The GitHub repository 7timothyhn/Capstone-CNN-MIU-project contains a labelled image folder "images" with 4 categories: 4-4 time signature, half note, quarter note, whole note. Examples follow, each with its label.

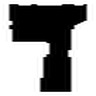
Label: quarter note

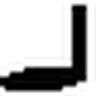
Label: quarter note

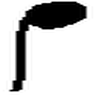
Label: quarter note

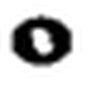
Label: whole note

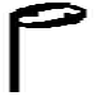
Label: half note

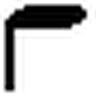
Label: quarter note
